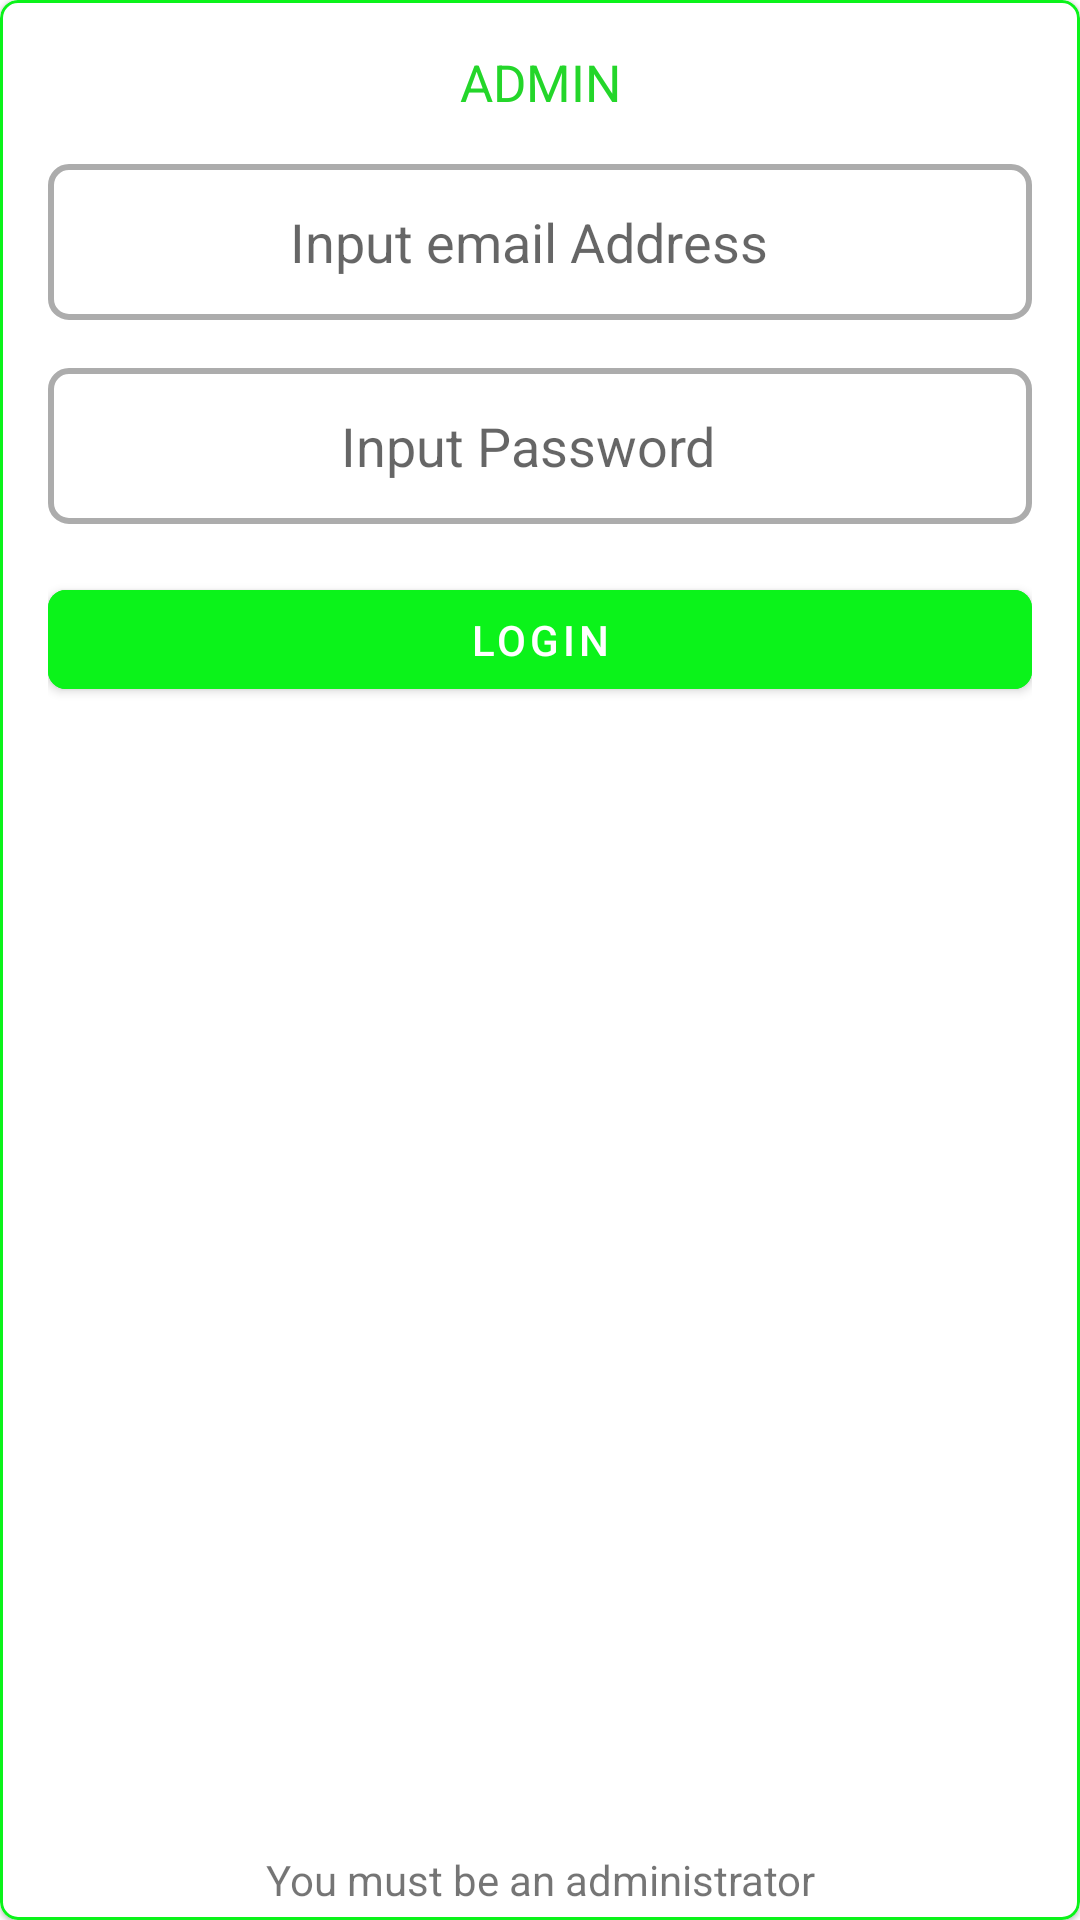

The Android layout XML behind this screen, and the referenced resources:
<!-- AndroidManifest.xml: application theme AppTheme -->
<!-- res/layout/login_layout.xml -->
<?xml version="1.0" encoding="utf-8"?>
<com.google.android.material.card.MaterialCardView
    xmlns:android="http://schemas.android.com/apk/res/android"
    xmlns:app="http://schemas.android.com/apk/res-auto"
    app:cardCornerRadius="6dp"
    android:layout_width="match_parent"
    android:layout_height="wrap_content"
    android:elevation="2dp"
    android:layout_margin="16dp"
    app:strokeWidth="1dp"
    app:strokeColor="@color/colorPrimary"
    android:layout_gravity="center">
    <androidx.constraintlayout.widget.ConstraintLayout
        android:layout_width="match_parent"
        android:layout_height="match_parent"
        android:layout_marginTop="16dp"
        android:layout_marginEnd="16dp"
        android:layout_marginBottom="4dp"
        android:layout_marginStart="16dp">

        <TextView
            android:id="@+id/admin_txt"
            android:layout_width="0dp"
            android:layout_height="wrap_content"
            android:text="ADMIN"
            android:textColor="@color/colorPrimaryDark"
            android:textSize="17sp"
            android:textAlignment="center"
            app:layout_constraintEnd_toEndOf="parent"
            app:layout_constraintHorizontal_bias="0.0"
            app:layout_constraintStart_toStartOf="parent"
            app:layout_constraintTop_toTopOf="parent" />

        <EditText
            android:id="@+id/email_input"
            android:layout_width="0dp"
            android:layout_height="52dp"
            android:layout_marginTop="16dp"
            android:background="@drawable/edittext_bg"
            android:maxLines="1"
            android:drawableEnd="@drawable/ic_email_black_24dp"
            android:hint="Input email Address"
            android:textAlignment="center"
            app:layout_constraintEnd_toEndOf="parent"
            app:layout_constraintHorizontal_bias="0.0"
            app:layout_constraintStart_toStartOf="parent"
            app:layout_constraintTop_toBottomOf="@+id/admin_txt" />

        <EditText
            android:id="@+id/password_input"
            android:layout_width="0dp"
            android:layout_height="52dp"
            android:layout_marginTop="16dp"
            android:inputType="textPassword"
            android:maxLines="1"
            android:background="@drawable/edittext_bg"
            android:drawableEnd="@drawable/ic_lock_outline_black_24dp"
            android:drawablePadding="16dp"
            android:hint="Input Password"
            android:textAlignment="center"
            app:layout_constraintEnd_toEndOf="parent"
            app:layout_constraintStart_toStartOf="parent"
            app:layout_constraintTop_toBottomOf="@+id/email_input" />

        <com.google.android.material.button.MaterialButton
            android:id="@+id/login_btn"
            android:layout_width="0dp"
            android:layout_height="45dp"
            android:layout_marginTop="16dp"
            android:backgroundTint="@color/colorPrimary"
            app:cornerRadius="6dp"
            android:text="Login"
            android:textColor="@color/colorWhite"
            app:layout_constraintEnd_toEndOf="parent"
            app:layout_constraintStart_toStartOf="parent"
            app:layout_constraintTop_toBottomOf="@+id/password_input" />

        <TextView
            android:id="@+id/disclaimer_txt"
            android:layout_width="0dp"
            android:layout_height="wrap_content"
            android:layout_marginTop="8dp"
            android:text="You must be an administrator"
            android:textAlignment="center"
            android:textSize="14sp"
            app:layout_constraintBottom_toBottomOf="parent"
            app:layout_constraintEnd_toEndOf="parent"
            app:layout_constraintStart_toStartOf="parent"
            app:layout_constraintTop_toBottomOf="@+id/login_btn"
            app:layout_constraintVertical_bias="1.0" />
    </androidx.constraintlayout.widget.ConstraintLayout>

</com.google.android.material.card.MaterialCardView>
<!-- resources referenced by this layout -->
<resources>
  <color name="colorPrimary">#0BF31A</color>
  <color name="colorPrimaryDark">#24D62A</color>
  <color name="colorWhite">#ffffff</color>
  <!-- drawable edittext_bg (drawable-v24) -->
  <?xml version="1.0" encoding="UTF-8"?>
  <shape xmlns:android="http://schemas.android.com/apk/res/android">
      <stroke android:color="#acacac"
          android:width="2dp"/>
      <corners android:radius="6dp" />
      <padding
          android:left="8dp"
          android:top="8dp"
          android:right="16dp"
          android:bottom="8dp" />
  </shape>
  <style name="AppTheme" parent="Theme.MaterialComponents.Light.NoActionBar">
          
          <item name="colorPrimary">@color/colorPrimary</item>
          <item name="colorPrimaryDark">@color/colorPrimaryDark</item>
          <item name="colorAccent">@color/colorAccent</item>
      </style>
  <color name="colorAccent">#FF0099</color>
</resources>
